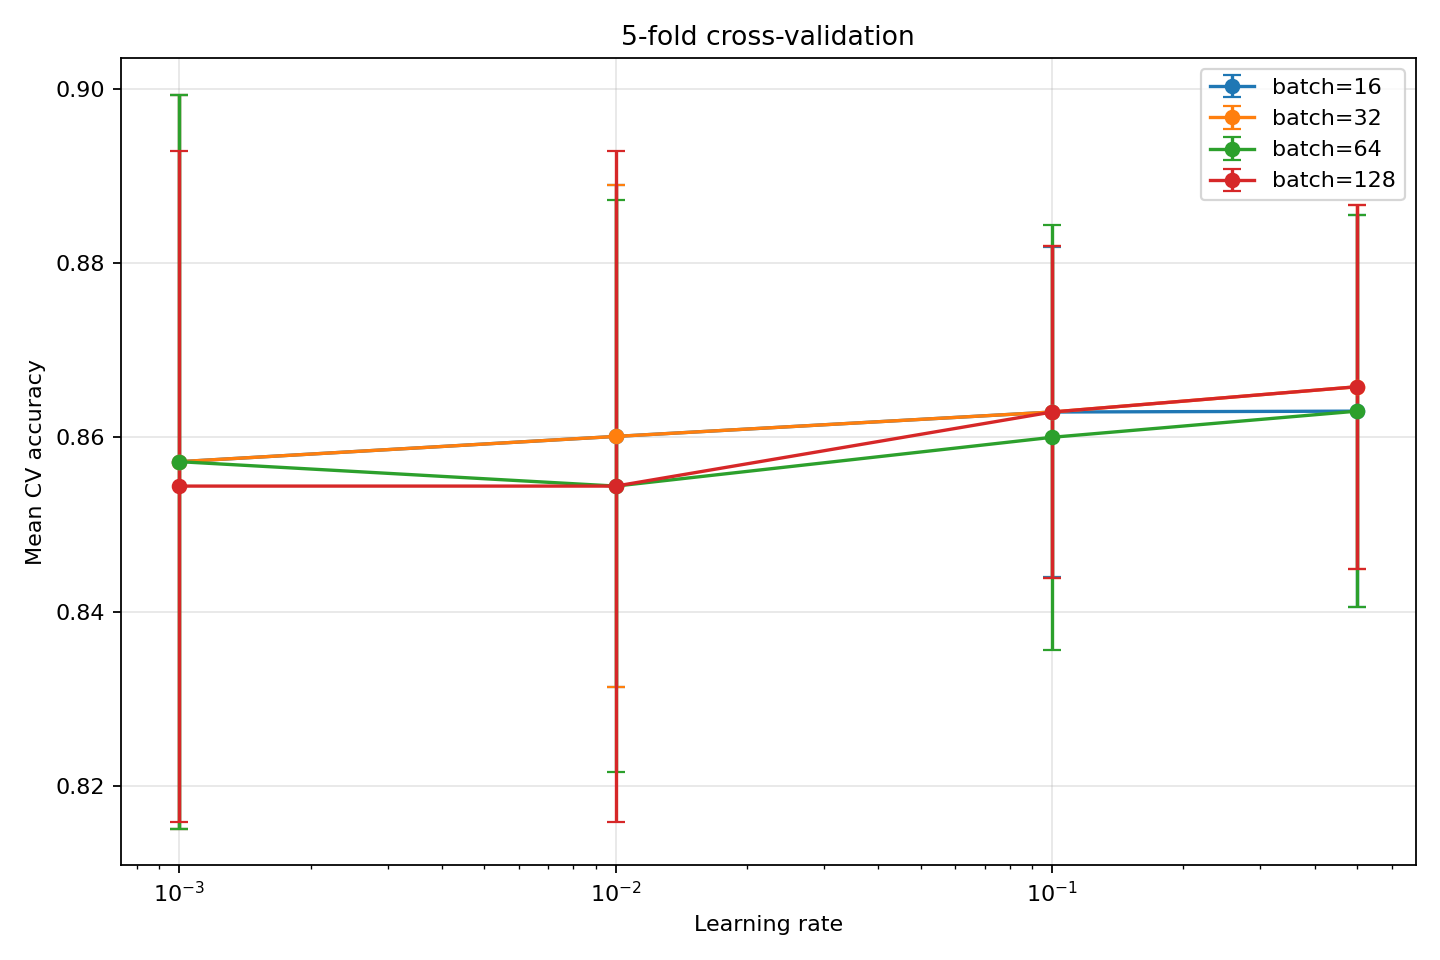

Data behind this chart, as committed beside it:
learning_rate, batch_size, fold_1, fold_2, fold_3, fold_4, fold_5, mean_accuracy, std_accuracy
0.001, 16, 0.8451, 0.9143, 0.7857, 0.8714, 0.8696, 0.8572, 0.0421
0.001, 32, 0.8451, 0.9143, 0.7857, 0.8714, 0.8696, 0.8572, 0.0421
0.001, 64, 0.8451, 0.9143, 0.7857, 0.8714, 0.8696, 0.8572, 0.0421
0.001, 128, 0.8451, 0.9, 0.7857, 0.8714, 0.8696, 0.8544, 0.0385
0.01, 16, 0.8451, 0.9, 0.8143, 0.8714, 0.8696, 0.8601, 0.0288
0.01, 32, 0.8451, 0.9, 0.8143, 0.8714, 0.8696, 0.8601, 0.0288
0.01, 64, 0.8451, 0.9, 0.8, 0.8571, 0.8696, 0.8544, 0.0328
0.01, 128, 0.8451, 0.9, 0.7857, 0.8714, 0.8696, 0.8544, 0.0385
0.1, 16, 0.8592, 0.8714, 0.8286, 0.8714, 0.8841, 0.8629, 0.0189
0.1, 32, 0.8592, 0.8857, 0.8286, 0.8714, 0.8696, 0.8629, 0.0191
0.1, 64, 0.8592, 0.8857, 0.8143, 0.8714, 0.8696, 0.86, 0.0244
0.1, 128, 0.8592, 0.8857, 0.8286, 0.8714, 0.8696, 0.8629, 0.0191
0.5, 16, 0.8451, 0.8714, 0.8286, 0.8857, 0.8841, 0.863, 0.0225
0.5, 32, 0.8592, 0.8857, 0.8286, 0.8714, 0.8841, 0.8658, 0.0209
0.5, 64, 0.8451, 0.8857, 0.8286, 0.8714, 0.8841, 0.863, 0.0225
0.5, 128, 0.8592, 0.8857, 0.8286, 0.8714, 0.8841, 0.8658, 0.0209
